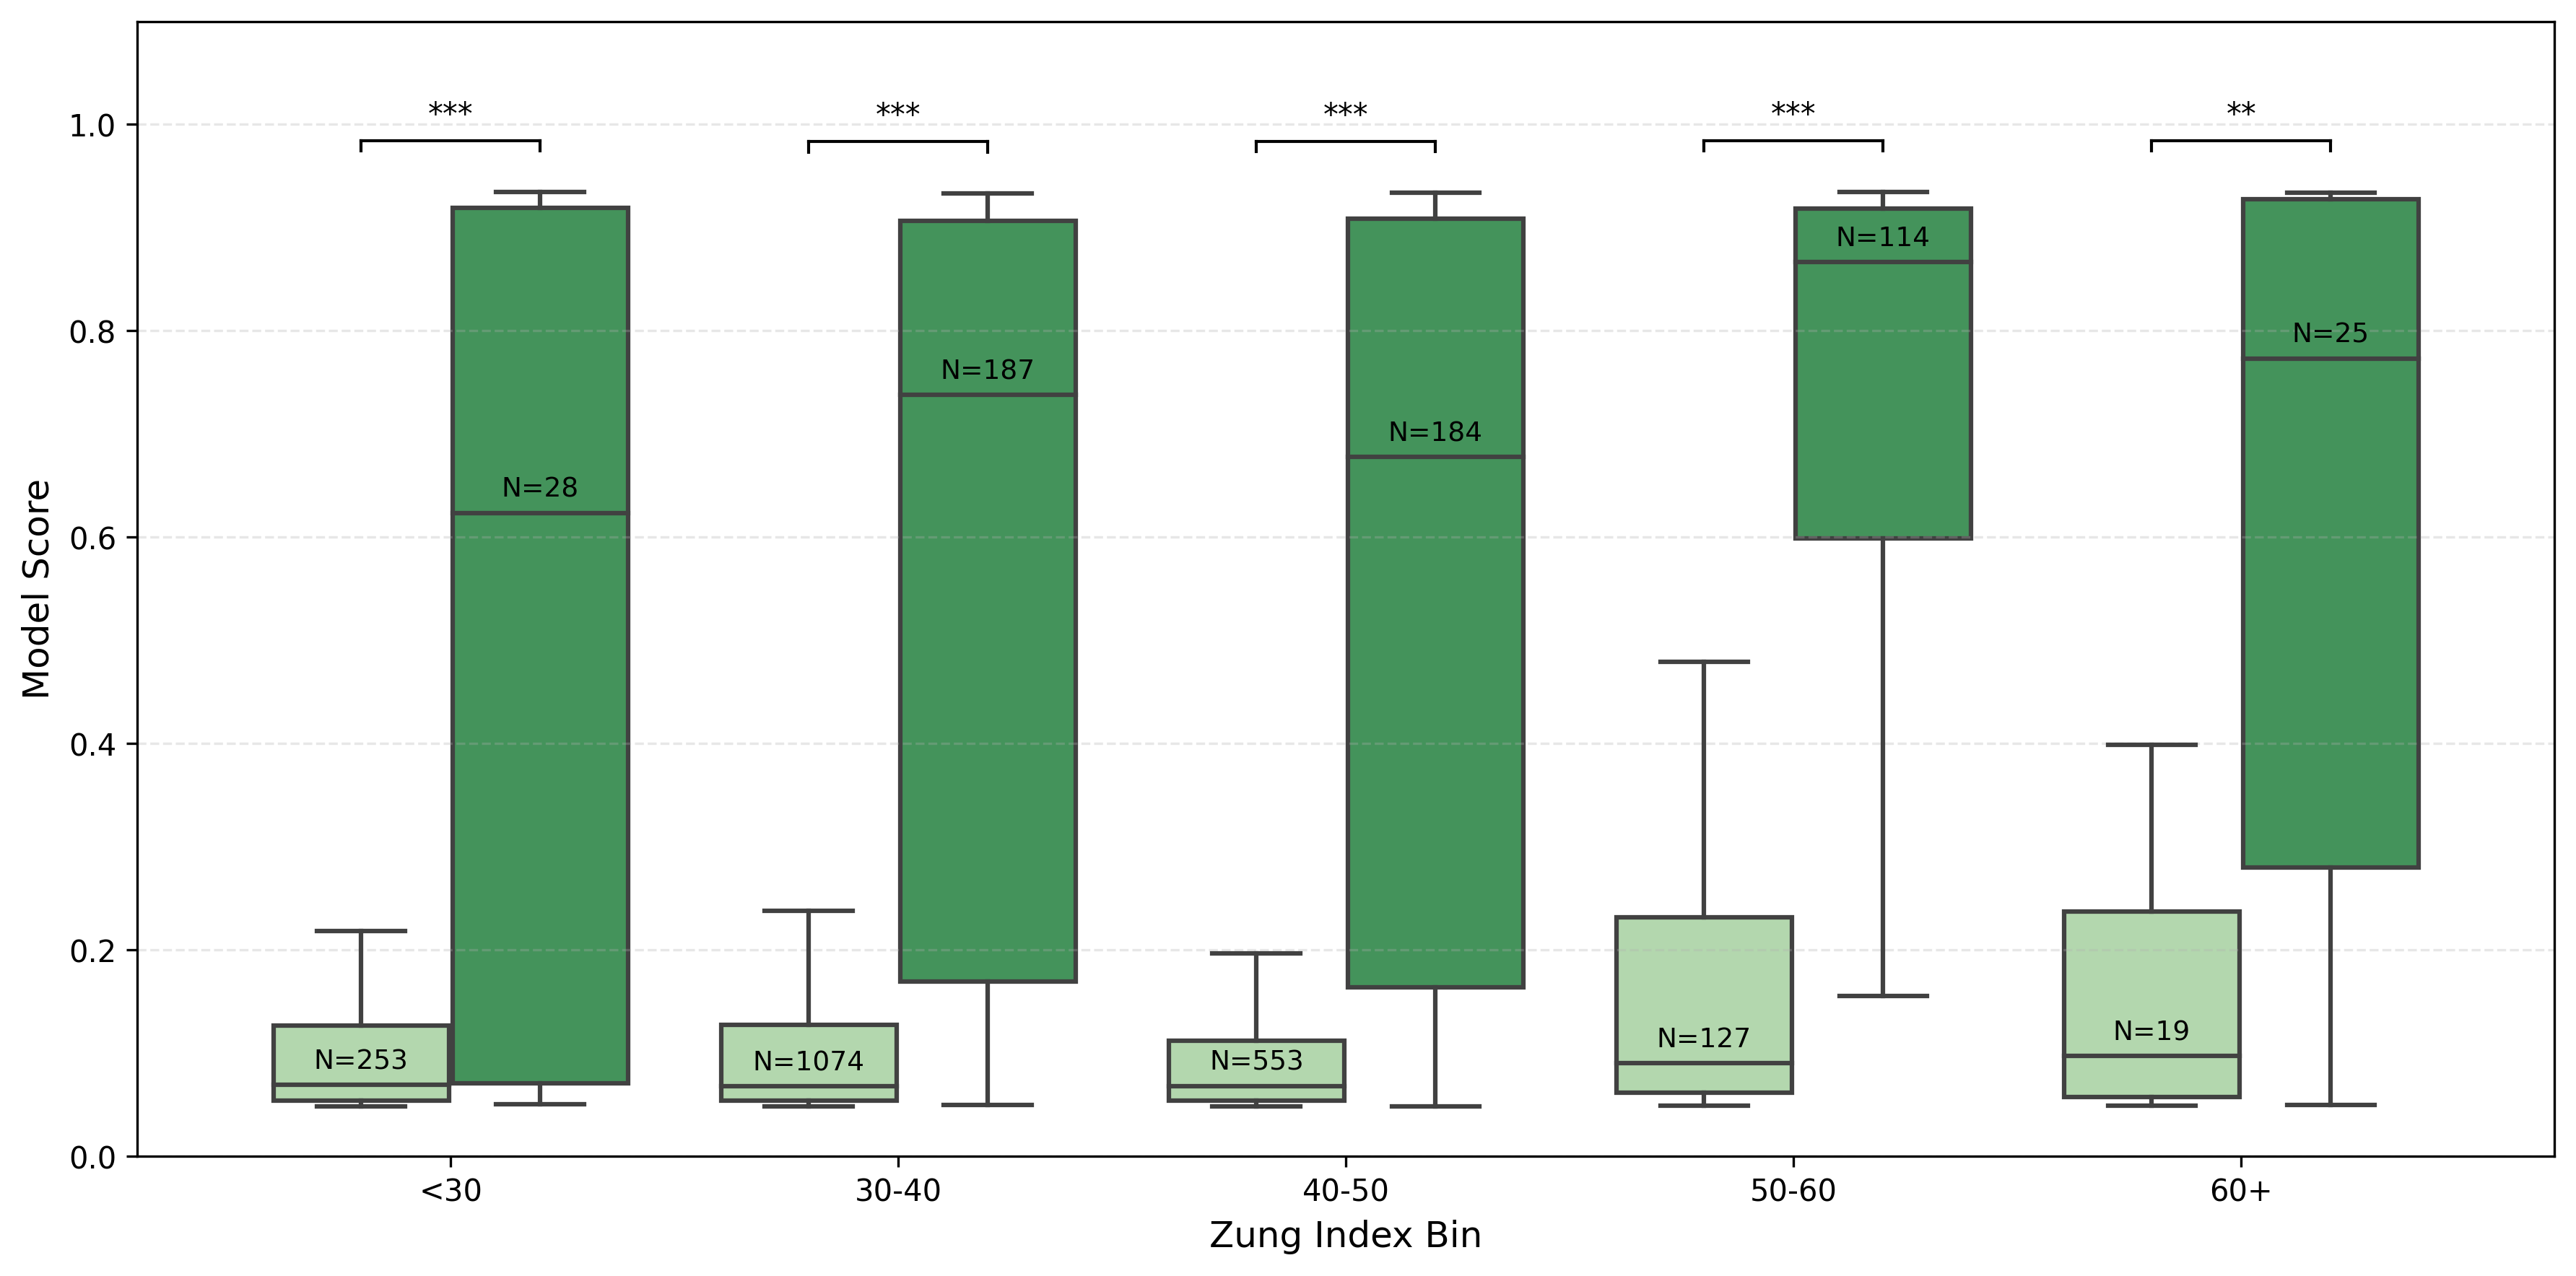

The script that saved this image:
"""
For MROS and WSC, we evaluate the model performance at different levels of MDD severity.

"""

import pandas as pd 
import numpy as np 
from ipdb import set_trace as bp
import seaborn as sns
import matplotlib.pyplot as plt
from scipy.stats import ttest_ind
from tqdm import tqdm
from sklearn.metrics import roc_auc_score
import scipy
font_size = 13
def get_significance_stars(pval):
    if pval < .001: #1e-10:
        return '***'
    elif pval < 0.01: #0.001:
        return '**'
    elif pval < 0.05:
        return '*'
    else:
        return 'ns'

def format_pvalue(pvalue):
    """Format p-value as a string."""
    if pvalue < 0.00001:
        return f'{pvalue:.3e}' #2e-5
    elif pvalue < 0.0001:
        return '<0.0001'
    elif pvalue < 0.001:
        return '<0.001'
    elif pvalue < 0.01:
        return '<0.01'
    else:
        return f'{pvalue:.4f}'
    
def bootstrap_auroc_ci(y_true, y_prob, n_bootstrap=1000, ci=0.95, random_state=42):
    """
    Calculate bootstrap confidence intervals for AUROC.
    
    Parameters:
    -----------
    y_true : array-like
        True binary labels
    y_prob : array-like
        Predicted probabilities for positive class
    n_bootstrap : int
        Number of bootstrap samples
    ci : float
        Confidence interval (default 0.95 for 95% CI)
    random_state : int
        Random seed for reproducibility
        
    Returns:
    --------
    tuple : (mean_auroc, lower_ci, upper_ci)
    """
    rng = np.random.RandomState(random_state)
    bootstrapped_scores = []
    
    y_true = np.array(y_true)
    y_prob = np.array(y_prob)
    
    for _ in tqdm(range(n_bootstrap), desc="Bootstrap sampling"):
        # Sample with replacement
        indices = rng.choice(np.arange(len(y_true)), size=len(y_true), replace=True)
        
        # Skip if not both classes present in sample
        if len(np.unique(y_true[indices])) < 2:
            continue
            
        score = roc_auc_score(y_true[indices], y_prob[indices])
        bootstrapped_scores.append(score)
    
    # Calculate confidence intervals
    sorted_scores = np.sort(bootstrapped_scores)
    lower_idx = int((1.0 - ci) / 2.0 * len(sorted_scores))
    upper_idx = int((1.0 + ci) / 2.0 * len(sorted_scores))
    lower = sorted_scores[lower_idx]
    upper = sorted_scores[upper_idx]
    mean = np.mean(bootstrapped_scores)
    
    print(f"AUROC: {mean:.4f} (95% CI: {lower:.4f} - {upper:.4f})")
    return mean, lower, upper


def round_pandas_interval(interval, ndigits=0):
    """Rounds the left and right bounds of a pandas.Interval."""
    # Round the left and right bounds
    rounded_left = round(interval.left, ndigits)
    rounded_right = round(interval.right, ndigits)
    
    # Create a new Interval with the rounded bounds and original closed property
    return pd.Interval(
        left=rounded_left,
        right=rounded_right,
        closed=interval.closed
    )

def generate_mdd_confound_figure(save=True, ax=None):
    df = pd.read_csv('data/anonymized_wsc-dataset-0.7.0.csv')

    labels = pd.read_csv('data/anonymized_inference_v6emb_3920_all.csv')

    labels = labels.groupby('filename').agg(
            lambda x: x.mean() if pd.api.types.is_numeric_dtype(x) else x.iloc[0]
        )
    labels['pred'] = 1 / (1 + np.exp(-labels['pred']))
    df = df[['zung_index', 'filename']]
    df = df.merge(labels, on='filename', how='inner')

    df.dropna(subset=['zung_index', 'pred'], inplace=True)
    df_pos = df[df['label'] == 1].copy()
    df_neg = df[df['label'] == 0].copy()


    ## repeat zung_bins 
    bins = [0, 30, 40, 50, 60, 200]
    labels = ['<30', '30-40', '40-50', '50-60', '60+']
    df_pos['zung_index_bin'] = pd.cut(df_pos['zung_index'], bins=bins, labels=labels, include_lowest=True)
    df_neg['zung_index_bin'] = pd.cut(df_neg['zung_index'], bins=bins, labels=labels, include_lowest=True)


    if ax is None:
        fig, ax = plt.subplots(1, 1, figsize=(12, 6))
    
    # Prepare data for boxplots: controls first, then antidepressants
    # Add group labels
    df_neg['group'] = 'Control'
    df_pos['group'] = 'Antidepressant'
    
    # Combine dataframes
    df_combined = pd.concat([df_neg, df_pos], ignore_index=True)
    
    # Create boxplots using seaborn with hue for paired boxes
    sns.boxplot(data=df_combined, x='zung_index_bin', y='pred', hue='group', 
                order=labels, palette='Greens', ax=ax, showfliers=False, 
                )
    ax.tick_params(axis='x', labelsize=font_size)
    ax.tick_params(axis='y', labelsize=font_size)
    # Remove legend
    ax.legend_.remove()
    
    # Add N labels above each boxplot (above the median line)
    # Get the positions of the boxes
    box_positions = ax.get_xticks()
    n_bins = len(labels)
    
    for i, label in enumerate(labels):
        # Control box (left side of pair)
        subset_control = df_combined[(df_combined['zung_index_bin'] == label) & 
                                     (df_combined['group'] == 'Control')]['pred'].dropna()
        if len(subset_control) > 0:
            n = len(subset_control)
            median_val = subset_control.median()
            # Position is box_positions[i] - 0.2 (offset for paired boxes)
            ax.text(box_positions[i] - 0.2, median_val + 0.01, f'N={n}', 
                   ha='center', va='bottom', fontsize=font_size)
        
        # Antidepressant box (right side of pair)
        subset_antidep = df_combined[(df_combined['zung_index_bin'] == label) & 
                                     (df_combined['group'] == 'Antidepressant')]['pred'].dropna()
        if len(subset_antidep) > 0:
            n = len(subset_antidep)
            median_val = subset_antidep.median()
            # Position is box_positions[i] + 0.2 (offset for paired boxes)
            ax.text(box_positions[i] + 0.2, median_val + 0.01, f'N={n}', 
                   ha='center', va='bottom', fontsize=font_size)
        
        # Compute t-test between Control and Antidepressant for this bin
        if len(subset_control) > 0 and len(subset_antidep) > 0:
            ttest = ttest_ind(subset_control.values, subset_antidep.values)
            print(f'T-test p value for {label} (Control vs Antidepressant): {ttest.pvalue:.4e}')
            
            # Draw significance bracket and stars
            # Get max y-value from both boxes to position bracket above
            max_y_control = subset_control.max() if len(subset_control) > 0 else 0
            max_y_antidep = subset_antidep.max() if len(subset_antidep) > 0 else 0
            max_y = max(max_y_control, max_y_antidep)
            
            # Position bracket slightly above the boxes
            bracket_y = max_y + 0.05
            sig_stars = get_significance_stars(ttest.pvalue)
            
            # Draw bracket
            x1 = box_positions[i] - 0.2
            x2 = box_positions[i] + 0.2
            x_center = box_positions[i]
            
            # Draw horizontal line
            ax.plot([x1, x2], [bracket_y, bracket_y], 'k-', linewidth=1)
            # Draw vertical lines at ends
            ax.plot([x1, x1], [bracket_y - 0.01, bracket_y], 'k-', linewidth=1)
            ax.plot([x2, x2], [bracket_y - 0.01, bracket_y], 'k-', linewidth=1)
            # Add significance stars
            ax.text(x_center, bracket_y + 0.01, sig_stars, ha='center', va='bottom', fontsize=font_size)
        
        # Compute t-test against all positives/negatives
        if len(subset_control) > 0:
            ttest = ttest_ind(subset_control.values, df_pos['pred'].dropna().values)
            print(f'T-test p value for Control {label} vs all positives: {ttest.pvalue:.4e}')
        if len(subset_antidep) > 0:
            ttest = ttest_ind(subset_antidep.values, df_neg['pred'].dropna().values)
            print(f'T-test p value for Antidepressant {label} vs all negatives: {ttest.pvalue:.4e}')
    
    # Calculate and add Pearson correlations
    corr_neg, pval_neg = scipy.stats.pearsonr(df_neg['zung_index'], df_neg['pred'])
    corr_pos, pval_pos = scipy.stats.pearsonr(df_pos['zung_index'], df_pos['pred'])
    corr_all, pval_all = scipy.stats.pearsonr(df['zung_index'], df['pred'])
    print(f'Pearson correlation: {corr_all:.2f} (p{(pval_all)})')
    # Add correlation text
    # ax.text(0.02, 0.98, f'Control: r={corr_neg:.2f} (p{format_pvalue(pval_neg)}) \nAntidepressant: r={corr_pos:.2f} (p{format_pvalue(pval_pos)})', 
    #         fontsize=11, transform=ax.transAxes, verticalalignment='top',
    #         bbox=dict(boxstyle='round', facecolor='wheat', alpha=0.5))
    
    # ax.text(0.98, 0.98, f'Antidepressant: r={corr_pos:.2f} (p{format_pvalue(pval_pos)})', 
    #         fontsize=11, transform=ax.transAxes, verticalalignment='top', horizontalalignment='right',
    #         bbox=dict(boxstyle='round', facecolor='wheat', alpha=0.5))
    
    ax.set_xlabel('Depression Severity (Zung Index)', fontsize=font_size)
    ax.set_ylabel('Model Score', fontsize=font_size)
    ax.set_ylim(0, 1.1)  # Increased to accommodate significance brackets
    ax.grid(axis='y', alpha=0.3, linestyle='--')
    if save:
        plt.tight_layout()
        plt.savefig('biomarker/analysis/anonymized_figure_4e.png', dpi=300, bbox_inches='tight')
    return ax

if __name__ == '__main__':
    generate_mdd_confound_figure(save=True)